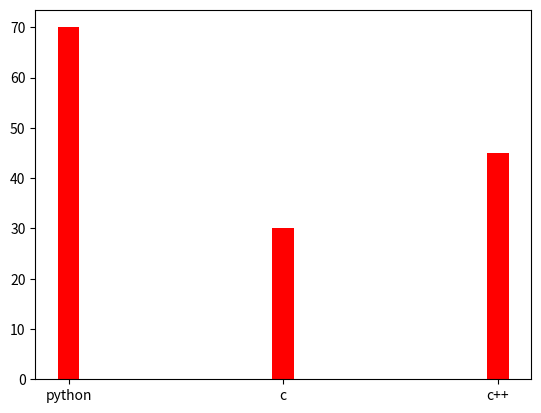

The matplotlib source for this figure:
import matplotlib.pyplot as plot
import numpy as np

x = np.array([
    "python",
    "c",
    "c++"
])

y = np.array([
    70,30,45
])

plot.bar(x,y,width=0.1,color = "red")

#horzontal bar
# plot.barh(x,y) no width only height
plot.show()